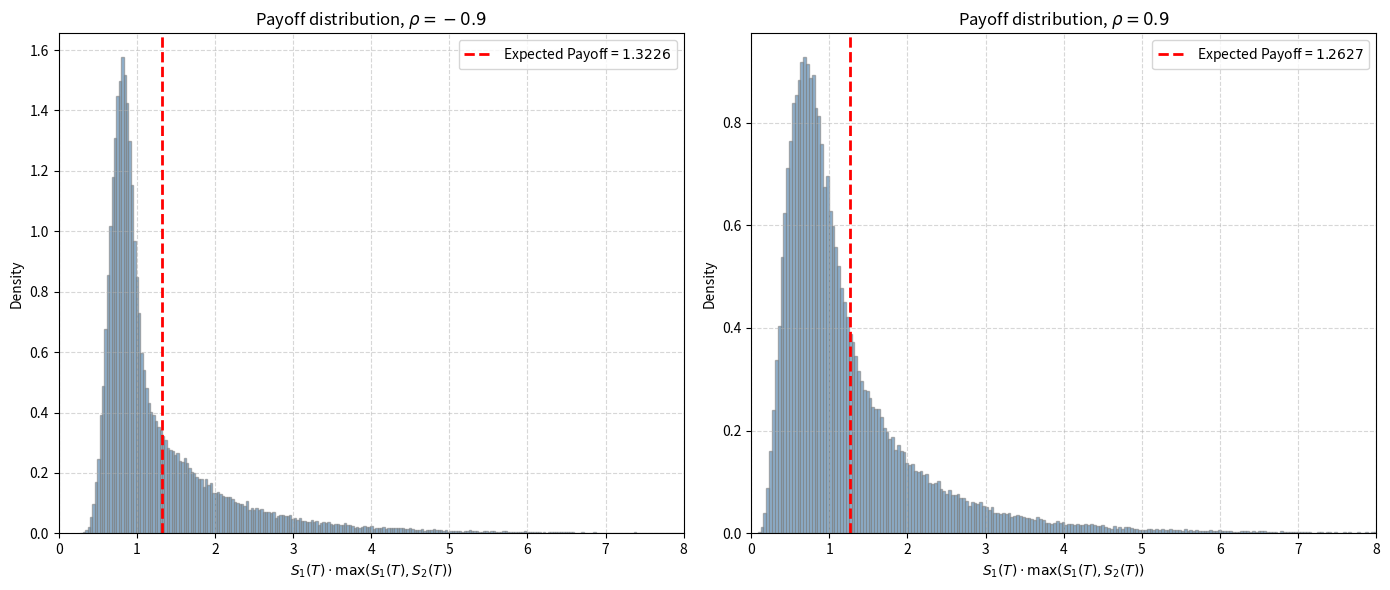
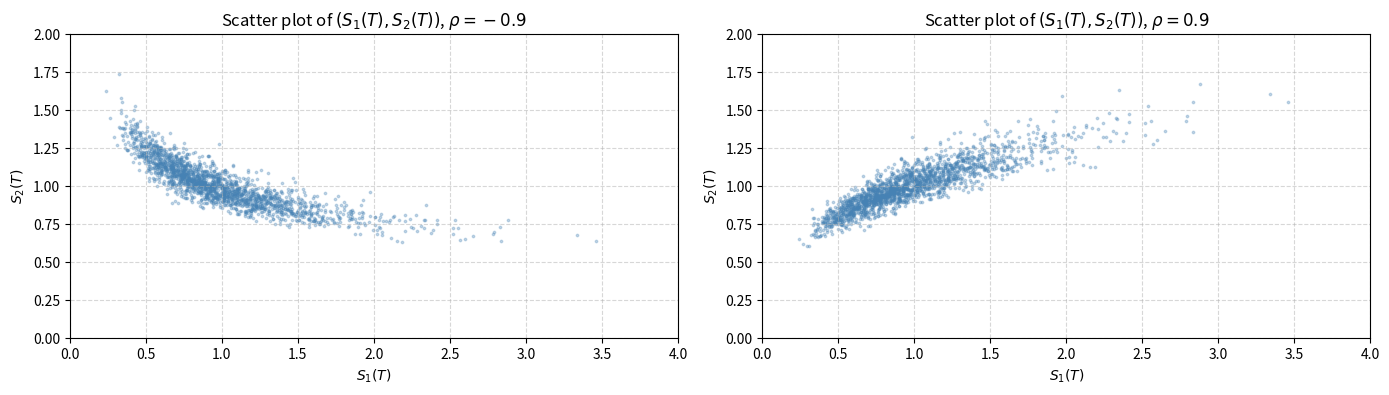

These figures' Python source, in order:
########################################################################################################################
##################################### COMPUTATIONAL FINANCE - EXERCISE SET 2 ###########################################
################################################## EXERCISE 3 #########################################################
########################################################################################################################

import numpy as np
import matplotlib.pyplot as plt


############################################# Setting Model Parameters #################################################
sigma_1 = 0.4  # Volatility of asset 1
sigma_2 = 0.15  # Volatility of asset 2
r       = 0.01  # Risk-free rate
S_1_0   = 1  # Initial price of asset 1
S_2_0   = 1  # Initial price of asset 2
T       = 1  # Maturity
t_0     = 0  # Initial time

Rho_Values = [-0.9, 0.9]  # Correlation values

NoOfPaths = 100000  # Number of Monte Carlo paths
NoOfSteps = 1  # Only one step suffices, since GBM has an exact solution



###################### Simulate Two Correlated GBM Assets via Cholesky Decomposition ###################################
def SimulateTwoAssetGBM(S_1_0, S_2_0, r, sigma_1, sigma_2, rho, T, NoOfPaths):
    """
    GOAL = Simulate S_1(T) and S_2(T) under correlated GBM using the exact solution.
    """
    np.random.seed(23)

    # Generate two independent standard normal vectors
    Z_1 = np.random.normal(0, 1, [NoOfPaths])
    Z_2 = np.random.normal(0, 1, [NoOfPaths])

    # Cholesky decomposition to create correlated Brownian increments
    W_1_T = np.sqrt(T) * Z_1
    W_2_T = np.sqrt(T) * (rho * Z_1 + np.sqrt(1 - rho**2) * Z_2)

    # Exact GBM solution for S_1(T) and S_2(T)
    S_1_T = S_1_0 * np.exp((r - 0.5 * sigma_1**2) * T + sigma_1 * W_1_T)
    S_2_T = S_2_0 * np.exp((r - 0.5 * sigma_2**2) * T + sigma_2 * W_2_T)

    return S_1_T, S_2_T



################################## Compute Option Price and Confidence Interval ########################################
def Payoff_CI(S_1_T, S_2_T, r, T):
    r"""
    GOAL = Compute the discounted price of the two-asset option and the corresponding 95% confidence interval (CI).
    """
    Payoff = S_1_T * np.maximum(S_1_T, S_2_T)  # Payoff: S_1(T) * max(S_1(T), S_2(T))
    DiscountedPayoff = np.exp(-r * T) * Payoff

    V_hat = np.mean(DiscountedPayoff)  # Monte Carlo estimator

    StdError = np.std(DiscountedPayoff) / np.sqrt(len(DiscountedPayoff))  # Standard error

    # 95% confidence interval
    CI_lower = V_hat - 1.96 * StdError
    CI_upper = V_hat + 1.96 * StdError

    return V_hat, StdError, CI_lower, CI_upper



######################################## Printing Important Values #####################################################
print(f"\nParameters: sigma_1 = {sigma_1}, sigma_2 = {sigma_2}, r = {r}, S_1(0) = {S_1_0}, S_2(0) = {S_2_0}, T = {T}, NoOfPaths = {NoOfPaths}\n")

Results = {}

for rho in Rho_Values:
    # Simulate the two correlated assets
    S_1_T, S_2_T = SimulateTwoAssetGBM(S_1_0, S_2_0, r, sigma_1, sigma_2, rho, T, NoOfPaths)

    # Compute the option price and confidence interval
    V_hat, StdError, CI_lower, CI_upper = Payoff_CI(S_1_T, S_2_T, r, T)

    Results[rho] = {"V_hat": V_hat, "StdError": StdError, "CI_lower": CI_lower, "CI_upper": CI_upper}

    print(f"rho = {rho:+.1f}:")
    print(f"  Option Price     = {V_hat:.6f}")
    print(f"  Standard Error   = {StdError:.6f}")
    print(f"  95% CI           = [{CI_lower:.6f}, {CI_upper:.6f}]")
    print()



######################################### Analysis of the Payoff #######################################################
print("-" * 80)
print("Analysis:")
print("-" * 80)

V_neg = Results[-0.9]["V_hat"]
V_pos = Results[0.9]["V_hat"]

print(f"\n  V(rho = -0.9) = {V_neg:.6f}")
print(f"  V(rho = +0.9) = {V_pos:.6f}")
print(f"  Difference    = {V_neg - V_pos:.6f}")
print(f"\n  The option is MORE expensive for rho = -0.9 than for rho = +0.9.")



###################################### Plotting Histograms of the Payoff ###############################################
fig, axes = plt.subplots(1, 2, figsize=(14, 6))

for idx, rho in enumerate(Rho_Values):
    S_1_T, S_2_T = SimulateTwoAssetGBM(S_1_0, S_2_0, r, sigma_1, sigma_2, rho, T, NoOfPaths)
    Payoff = S_1_T * np.maximum(S_1_T, S_2_T)

    axes[idx].hist(Payoff, bins='fd', edgecolor='grey', density=True, alpha=0.6, color='steelblue')
    axes[idx].axvline(x=np.mean(Payoff), color='red', linewidth=2, linestyle='--',
                      label=rf'Expected Payoff = ${np.mean(Payoff):.4f}$')
    axes[idx].set_title(rf'Payoff distribution, $\rho = {rho}$')
    axes[idx].set_xlabel(r'$S_1(T) \cdot \max(S_1(T), S_2(T))$')
    axes[idx].set_ylabel('Density')
    axes[idx].legend()
    axes[idx].grid(True, which='both', linestyle='--', alpha=0.5)
    axes[idx].set_xlim([0, 8])

plt.tight_layout()
plt.savefig("CF_HW2_Q4_PayoffHistograms.png", dpi=300, bbox_inches='tight')
plt.show()



################################# Plotting Scatter Plot of (S_1(T), S_2(T)) ############################################
fig, axes = plt.subplots(1, 2, figsize=(14, 6))

for idx, rho in enumerate(Rho_Values):
    S_1_T, S_2_T = SimulateTwoAssetGBM(S_1_0, S_2_0, r, sigma_1, sigma_2, rho, T, NoOfPaths)

    N_plot = 2000
    axes[idx].scatter(S_1_T[:N_plot], S_2_T[:N_plot], alpha=0.3, s=3, color='steelblue')
    axes[idx].set_title(rf'Scatter plot of $(S_1(T), S_2(T))$, $\rho = {rho}$')
    axes[idx].set_xlabel(r'$S_1(T)$')
    axes[idx].set_ylabel(r'$S_2(T)$')
    axes[idx].grid(True, which='both', linestyle='--', alpha=0.5)
    axes[idx].set_xlim([0, 4])
    axes[idx].set_ylim([0, 2])
    axes[idx].set_aspect('equal')

plt.tight_layout()
plt.savefig("CF_HW2_Q4_ScatterPlots.png", dpi=300, bbox_inches='tight')
plt.show()
